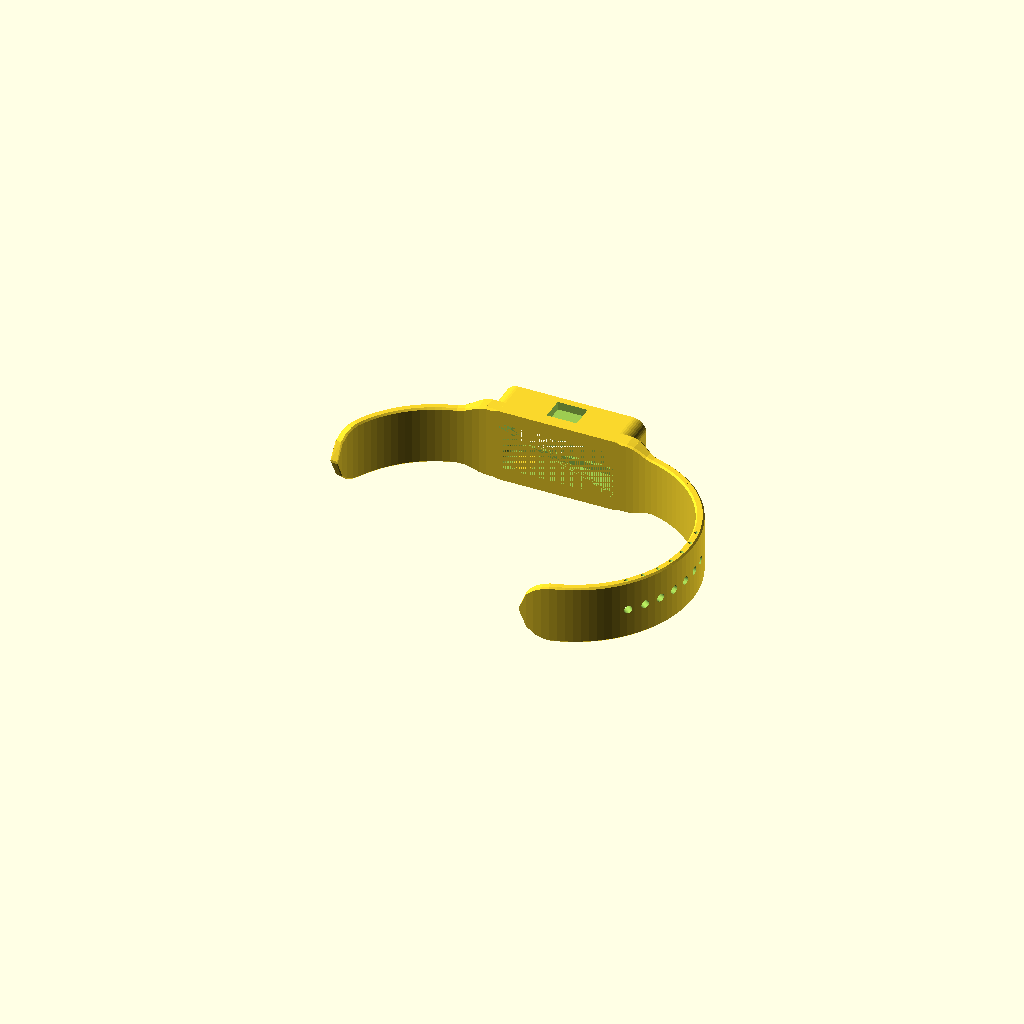
Cell 1: rendered with the file's own defaults.
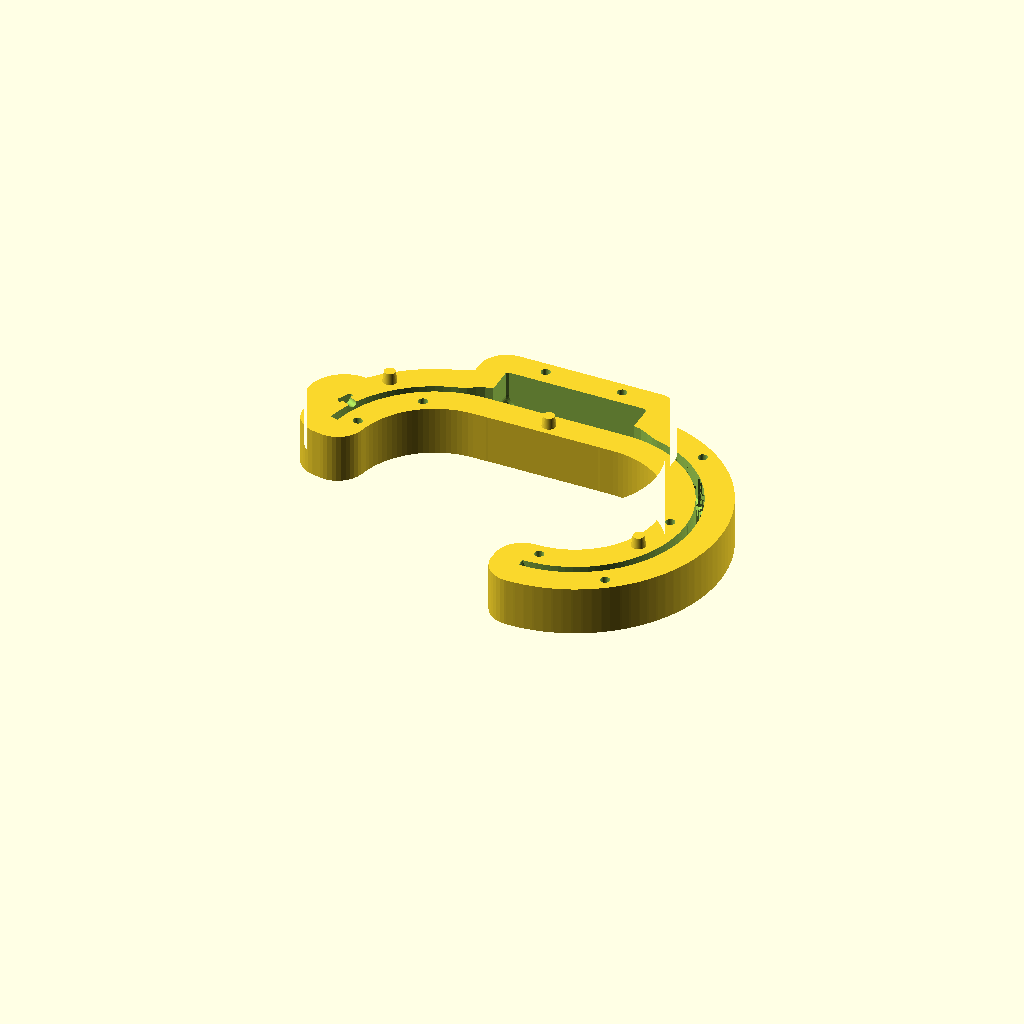
Cell 2 — part set to "mold_bottom", the other parameters unchanged.
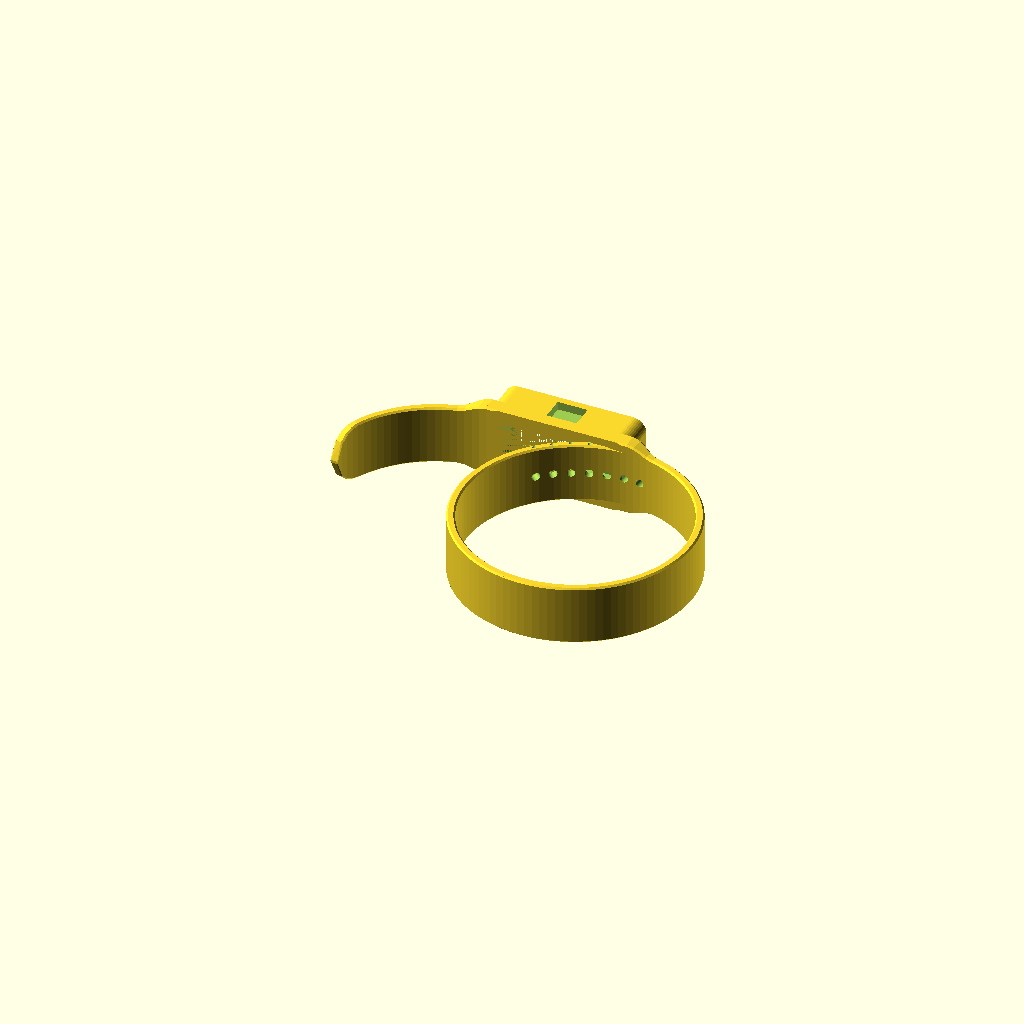
Cell 3 — wrist set to 330, the other parameters unchanged.
One fixed orthographic camera (rotation 55°, 0°, 25°; colour scheme Cornfield) for every cell.
Source of the model, hardware/band/band_mold.scad:
// One-piece silicone watch band with a slip-in pocket for the M5Stack StickS3
// Cast in Smooth-On Smooth-Sil 945 (Shore 45A, skin safe) in a 3D-printed mold.
//
// Parts (set `part`, or use the Customizer):
//   "mold_bottom"  PLA, print as exported (parting face up), no supports
//   "mold_top"     PLA, print as exported (parting face up), no supports; has the pour hole + vents
//   "core"         PLA, print as exported (standing on its side); forms the Stick pocket + windows
//   "band"         preview of the finished band (don't print); console shows silicone volume
//
// The band is molded pre-curved so it fits a 220 mm bed and wraps the wrist.
// The Stick lies across the wrist; screen and front button stay exposed and the
// side buttons have openings. Closure: silicone stud through a punched hole, then
// tuck the tail under the band (like an Apple Sport Band). No hardware.
//
// Casting:
//   1. Sand the parting faces flat. Spray the halves and core with Ease Release 200.
//   2. Lay the core in the bottom half (window pads against the cavity walls,
//      side-button post in its side opening), close the top half, bolt with 8x M3x30
//      + nuts (heads and nuts drop into the pockets on the outer faces). Snug.
//   3. Mix ~27 ml Smooth-Sil 945 (1A:1B by weight), inject slowly through the pour
//      hole with a 60 ml syringe until silicone shows at every vent. Tap to free bubbles.
//   4. Wait 6 h. Unbolt, lift the band + core out, stretch the front lip over the
//      core to pop it out. Trim vent nubs and the seam.
//   5. Punch the 7 strap holes with a 3 mm leather punch, centred between the
//      little notches on the strap edges.

/* [Part] */
part = "band"; // [mold_bottom, mold_top, core, band]

/* [Sizing] */
// Snug wrist circumference, mm
wrist = 165;
// Middle hole = wrist + this. Holes step hole_pitch either side.
fit_ease = 5;
hole_count = 7;
hole_pitch = 6;

/* [Band] */
strap_w = 22;
strap_t = 3.0;
// Stick is this much bigger than the pocket, per side (grip). Only the core changes:
// 0.1 looser, 0.2 default, 0.3 tighter.
squeeze = 0.2;
// Molded curvature of the straps (inner surface)
R_mold = 40;

/* [Hidden] */
$fn = 40;
eps = 0.01;

// ---- StickS3 (K150), from M5Stack's drawing + official 3D model ------------
STICK_W = 24; STICK_L = 48; STICK_T = 14.08; STICK_R = 3;
// Side buttons measured on M5Stack's model: [y0, y1] from the USB-C end; BTN_Z from the back
BTN_XMINUS = [6.0, 11.0];     // power / reset side
BTN_XPLUS  = [19.0, 29.0];    // KEY2 side
BTN_Z = [3.6, 11.2];

// ---- Pocket ----------------------------------------------------------------
wall = 2.0;
front_lip = 2.5;   // how far the front lip covers the Stick's face
front_t = 1.2;
back_lip = 3.0;
back_t = 1.5;
btn_margin = 0.5;

// The mold halves are sized from a fixed nominal pocket so changing `squeeze`
// only changes the core: reprint the small core to tune grip, not the halves.
NOM_SQUEEZE = 0.2;
CORE_W_NOM = STICK_W - 2 * NOM_SQUEEZE;
POCKET_L = STICK_L - 2 * NOM_SQUEEZE + 2 * wall;
POCKET_W = CORE_W_NOM + 2 * wall;
POCKET_T = back_t + STICK_T - NOM_SQUEEZE + front_t;
POCKET_R = STICK_R - NOM_SQUEEZE + wall;
PL = POCKET_L / 2;
CORE_L = STICK_L - 2 * squeeze;
CORE_W = STICK_W - 2 * squeeze;
CORE_T = STICK_T - squeeze;
CORE_R = STICK_R - squeeze;
CORE_N0 = back_t;
CORE_N1 = back_t + CORE_T;

// ---- Straps & closure ------------------------------------------------------
// Worn size at hole i  ~=  POCKET_L + L_stud + L_hole(i)
L_stud = 45;                 // pocket end -> stud centre (short strap)
short_len = L_stud + 10;
mid_size = wrist + fit_ease;
function L_hole(i) = (mid_size - POCKET_L - L_stud) + (i - (hole_count - 1) / 2) * hole_pitch;
function band_size(i) = POCKET_L + L_stud + L_hole(i);
long_len = L_hole(hole_count - 1) + 35;   // tail to tuck
root_len = 10;               // strap thickens / widens into the pocket
root_t = 6;
stud_shaft_d = 3.2;
stud_shaft_h = strap_t + 0.3;
stud_head_d = 6.0;
hole_d = 3.0;

// ---- Mold ------------------------------------------------------------------
mold_margin = 10;
mold_floor = 4;
HZ = POCKET_W / 2 + mold_floor;       // each half's thickness
bolt_d = 3.4;
bolt_pocket_d = 7.0;     // recess for the bolt head / nut on each outer face
bolt_pocket_h = 4.0;     // 2x4 mm recessed, so M3x30 spans the closed mold
vent_d = 1.6;
sprue_d = 6;
post_key = 1.0;                       // side-button posts sink this far into the core to locate it
post_clear = 0.15;

echo(str("Band size at each hole (mm): ", [for (i = [0 : hole_count - 1]) band_size(i)]));
echo(str("Short strap ", short_len, " mm, long strap ", long_len, " mm, total ", POCKET_L + short_len + long_len, " mm"));

// ---- Path: flat under the pocket, then arcs of R_mold ----------------------
// s < 0: short strap (USB-C end), s > 0: long strap (top end); n = outward from the skin side
function phi(s) = (abs(s) - PL) / R_mold * 180 / PI;
function frame(s) = abs(s) <= PL ? [s, 0, 0] :
    let(p = phi(s), g = sign(s))
    [g * (PL + R_mold * sin(p)), -R_mold + R_mold * cos(p), -g * p];
function pt(s, n) = let(f = frame(s)) [f[0] - n * sin(f[2]), f[1] + n * cos(f[2])];

module at(s, n = 0) {
    f = frame(s);
    translate([f[0] - n * sin(f[2]), f[1] + n * cos(f[2]), 0]) rotate([0, 0, f[2]]) children();
}

function smooth(x) = let(c = max(0, min(1, x))) c * c * (3 - 2 * c);
function w_at(s) =
    let(d = abs(s) - PL, L = s < 0 ? short_len : long_len, r = strap_w / 2,
        base = POCKET_W + (strap_w - POCKET_W) * smooth(d / root_len))
    d > L - r ? 2 * sqrt(max(0.25, r * r - pow(d - (L - r), 2))) : base;
function t_at(s) = let(d = abs(s) - PL) root_t + (strap_t - root_t) * smooth(d / root_len);

// thin cross-section (octagon, 0.6 mm edge chamfer) in the local n-w plane
module xsec(t, w, c = 0.6) {
    cc = min(c, w / 4, t / 4);
    rotate([0, 90, 0]) linear_extrude(eps, center = true)
        polygon([[-(w / 2 - cc), 0], [w / 2 - cc, 0], [w / 2, cc], [w / 2, t - cc],
                 [w / 2 - cc, t], [-(w / 2 - cc), t], [-w / 2, t - cc], [-w / 2, cc]]);
}

function stations(L, sg) = let(n = ceil(L / 2.5)) concat([sg * (PL - POCKET_R)], [for (i = [0 : n]) sg * (PL + L * i / n)]);

module strap(sg) {
    st = stations(sg < 0 ? short_len : long_len, sg);
    for (i = [0 : len(st) - 2]) hull() {
        at(st[i]) xsec(t_at(st[i]), w_at(st[i]));
        at(st[i + 1]) xsec(t_at(st[i + 1]), w_at(st[i + 1]));
    }
}

// rounded rectangle in the s-w plane, extruded along n from n0 to n1
module sw_block(hl, hw, r, n0, n1) {
    translate([0, n0, 0]) rotate([-90, 0, 0]) linear_extrude(n1 - n0)
        offset(r = r) square([2 * (hl - r), 2 * (hw - r)], center = true);
}

module pocket_body() {
    hull() {
        sw_block(PL, POCKET_W / 2, POCKET_R, 0, POCKET_T - 0.8);
        sw_block(PL - 0.8, POCKET_W / 2 - 0.8, POCKET_R - 0.8, 0, POCKET_T);
    }
}

module stud() {
    at(-(PL + L_stud), strap_t - 0.5) {
        rotate([-90, 0, 0]) cylinder(d = stud_shaft_d, h = stud_shaft_h + 0.5);
        translate([0, stud_shaft_h + 0.5, 0]) rotate([-90, 0, 0]) {
            cylinder(d = stud_head_d, h = 1.0);
            translate([0, 0, 1.0]) cylinder(d1 = stud_head_d, d2 = 4.0, h = 0.8);
        }
    }
}

// the band's outer shape with the pocket filled in
module envelope() {
    pocket_body();
    strap(-1);
    strap(1);
    stud();
}

WIN_L = STICK_L / 2 - NOM_SQUEEZE;
module front_window(n0, n1) { sw_block(WIN_L - front_lip, CORE_W_NOM / 2 - front_lip, 1.0, n0, n1); }
module back_window(n0, n1)  { sw_block(WIN_L - back_lip,  CORE_W_NOM / 2 - back_lip,  1.0, n0, n1); }

// side-button openings: [s0, s1, side]
BTN_OPENINGS = [
    [BTN_XMINUS[0] - STICK_L / 2 - btn_margin, BTN_XMINUS[1] - STICK_L / 2 + btn_margin, -1],
    [BTN_XPLUS[0]  - STICK_L / 2 - btn_margin, BTN_XPLUS[1]  - STICK_L / 2 + btn_margin,  1]];
module side_opening(o, z_in, z_out, grow = 0) {
    n0 = CORE_N0 + BTN_Z[0] - btn_margin - grow;
    n1 = CORE_N0 + BTN_Z[1] + btn_margin + grow;
    translate([o[0] - grow, n0, o[2] > 0 ? z_in : -z_out]) cube([o[1] - o[0] + 2 * grow, n1 - n0, z_out - z_in]);
}

// core = Stick-shaped block + pads that fill the front/back windows.
// The side-button posts from each mold half drop into shallow pockets on its
// sides, which locates it; everything releases with a straight pull.
module core_part() {
    difference() {
        union() {
            sw_block(CORE_L / 2, CORE_W / 2, CORE_R, CORE_N0, CORE_N1);
            front_window(CORE_N1 - eps, POCKET_T);
            back_window(0, CORE_N0 + eps);
        }
        for (o = BTN_OPENINGS) side_opening(o, CORE_W_NOM / 2 - post_key - post_clear, CORE_W / 2 + 1, post_clear);
    }
}

// little notches on both strap edges show where to punch each hole
// (on the edges so the mold still pulls straight off)
module punch_marks() {
    for (i = [0 : hole_count - 1], side = [-1, 1]) at(PL + L_hole(i), strap_t / 2)
        translate([0, 0, side * (strap_w / 2 + 0.2)]) rotate([side > 0 ? 180 : 0, 0, 0])
            cylinder(d1 = 1.6, d2 = 0.4, h = 0.8, $fn = 16);
}

module silicone() {
    difference() {
        envelope();
        core_part();
        for (o = BTN_OPENINGS) side_opening(o, CORE_W_NOM / 2 - 1, POCKET_W / 2 + 1);
        punch_marks();
        // holes as punched
        for (i = [0 : hole_count - 1]) at(PL + L_hole(i), -1) rotate([-90, 0, 0]) cylinder(d = hole_d, h = strap_t + 2);
    }
}

// ---- Mold ------------------------------------------------------------------
module band_2d() {
    translate([-PL, 0]) square([POCKET_L, POCKET_T]);
    for (sg = [-1, 1]) {
        st = stations(sg < 0 ? short_len : long_len, sg);
        for (i = [0 : len(st) - 2]) hull()
            for (s = [st[i], st[i + 1]]) {
                translate(pt(s, 0)) circle(d = 0.1);
                translate(pt(s, t_at(s))) circle(d = 0.1);
            }
    }
    translate(pt(-(PL + L_stud), strap_t + stud_shaft_h + 1)) circle(d = stud_head_d + 1);
}

BOLTS = [pt(-14, POCKET_T + 5.5), pt(14, POCKET_T + 5.5),
         pt(-(PL + 22), -5.5), pt(-(PL + short_len - 4), -5.5),
         pt(PL + 25, strap_t + 5.5), pt(PL + 62, -5.5), pt(PL + 100, strap_t + 5.5),
         pt(PL + long_len - 4, -5.5)];
PINS = [pt(0, -5.5), pt(-(PL + 30), strap_t + 5.5), pt(PL + 82, -5.5)];

// [s, n] vents, drilled from the top face down into the top of the cavity
VENTS = [[-22, 2], [-22, POCKET_T - 1], [22, 2], [22, POCKET_T - 1],
         [0, 0.75], [0, POCKET_T - 0.6], [-12, POCKET_T - 0.6], [12, 0.75],
         [-(PL + 5), 1.5], [PL + 5, 1.5],
         [-(PL + 25), 1.5], [-(PL + short_len - 3), 1.5],
         [PL + 25, 1.5], [PL + 45, 1.5], [PL + L_hole(0) + hole_pitch / 2, 1.5],
         [PL + L_hole(hole_count - 1) + 8, 1.5], [PL + long_len - 3, 1.5]];
SPRUE = [15, 8];

function cavity_top_z(s) = abs(s) <= PL - POCKET_R ? POCKET_W / 2 : w_at(s) / 2;

module mold_half(top) {
    difference() {
        intersection() {
            union() {
                difference() {
                    translate([0, 0, -HZ]) linear_extrude(2 * HZ) offset(r = mold_margin) band_2d();
                    envelope();
                }
                // posts that form the side-button openings and key into the core
                for (o = BTN_OPENINGS) side_opening(o, CORE_W_NOM / 2 - post_key, POCKET_W / 2 + 0.5);
                punch_marks();
            }
            translate([-500, -500, top ? 0 : -500]) cube([1000, 1000, 500]);
        }
        for (b = BOLTS) {
            translate([b[0], b[1], -HZ - 1]) cylinder(d = bolt_d, h = 2 * HZ + 2);
            // bolt head pocket on the top half's outer face, nut pocket on the bottom's
            if (top) translate([b[0], b[1], HZ - bolt_pocket_h]) cylinder(d = bolt_pocket_d, h = bolt_pocket_h + 1);
            else translate([b[0], b[1], -HZ - 1]) cylinder(d = bolt_pocket_d, h = bolt_pocket_h + 1, $fn = 6);
        }
        if (top) {
            for (p = PINS) translate([p[0], p[1], -eps]) cylinder(d = 5.4, h = 4.5);
            for (v = VENTS) {
                p = pt(v[0], v[1]);
                translate([p[0], p[1], cavity_top_z(v[0]) - 0.3]) cylinder(d = vent_d, h = HZ + 1, $fn = 12);
            }
            sp = pt(-(PL + L_stud), strap_t + stud_shaft_h + 1.2);
            translate([sp[0], sp[1], stud_head_d / 2 - 0.3]) cylinder(d = vent_d, h = HZ, $fn = 12);
            p = pt(SPRUE[0], SPRUE[1]);
            translate([p[0], p[1], CORE_W_NOM / 2 + 0.3]) cylinder(d = sprue_d, h = HZ);
            translate([p[0], p[1], HZ - 3]) cylinder(d1 = sprue_d, d2 = sprue_d + 6, h = 3 + eps);
        }
    }
    if (!top) for (p = PINS) translate([p[0], p[1], -eps]) cylinder(d1 = 5, d2 = 4, h = 4);
}

if (part == "band") {
    silicone();
} else if (part == "mold_bottom") {
    translate([0, 0, HZ]) mold_half(false);
} else if (part == "mold_top") {
    translate([0, 0, HZ]) rotate([180, 0, 0]) mold_half(true);
} else if (part == "core") {
    // as modeled the core stands on its side: pads face sideways, no bridges
    translate([0, 0, CORE_W_NOM / 2]) core_part();
}
Customizer parameters (derived from the source; name, type, default, range or options):
part: string, default "band", options "mold_bottom", "mold_top", "core", "band"
wrist: number, default 165
fit_ease: number, default 5
hole_count: number, default 7
hole_pitch: number, default 6
strap_w: number, default 22
strap_t: number, default 3
squeeze: number, default 0.2
R_mold: number, default 40
